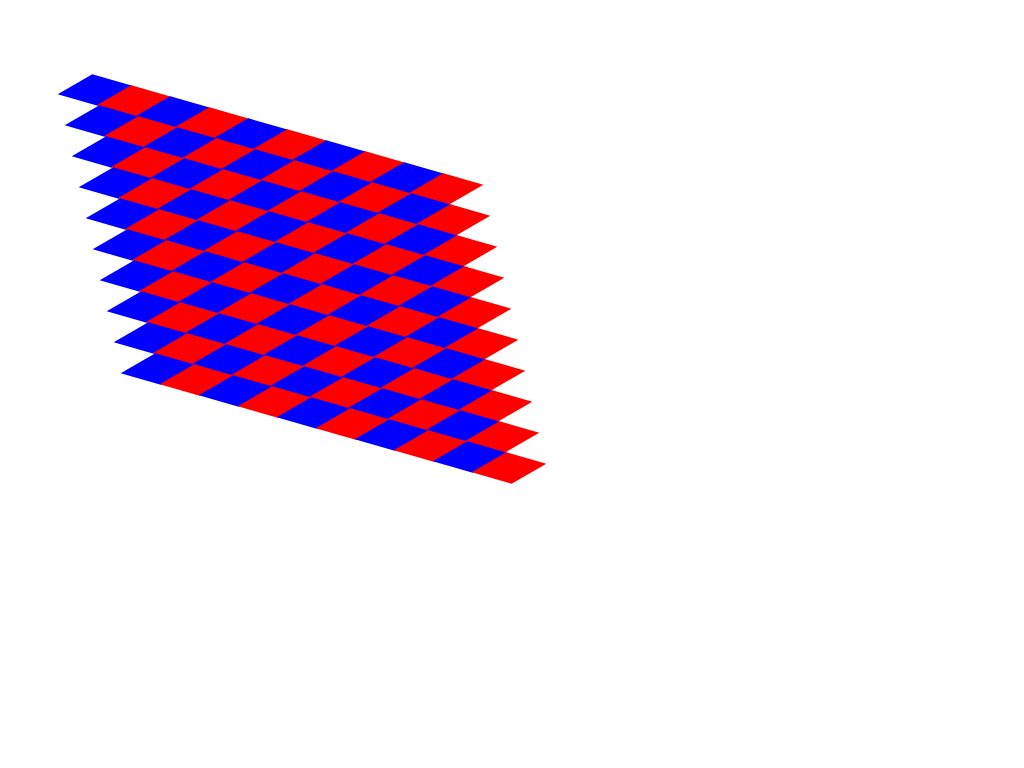

Here is a drawing made with CSS. Write the source that renders it.

<!DOCTYPE HTML>
<html>
<head>
<style>
body {
	margin: 80px;
}
.someElement {
	shape-outside: polygon(0 0, 100% 0, 100% 100%, 0 100%);
	background-color: red;
}
.anotherElement {
	width: 40px;
	height: 20px;
	-webkit-transform: skew(-60deg, 16deg);
	-moz-transform: skew(20deg, 20deg);
	-o-transform: skew(20deg, 20deg);
	display: inline-block;
	vertical-align: top;
	margin-left: -5px;
}
.anotherElement:hover {
	opacity: .5;
}
.elementA{
	background-color: blue;
}
.elementB{
	background-color: red;
}
.column{
	width: 400px; height: 31px;
}
</style>
<script>
</script>
</head>
<body>
	<div class="someElement"></div>
	<div class="column">
		<div class="anotherElement elementA" style="margin-top: 0px;"></div>
		<div class="anotherElement elementB" style="margin-top: 11px;"></div>
		<div class="anotherElement elementA" style="margin-top: 22px;"></div>
		<div class="anotherElement elementB" style="margin-top: 33px;"></div>
		<div class="anotherElement elementA" style="margin-top: 44px;"></div>
		<div class="anotherElement elementB" style="margin-top: 55px;"></div>
		<div class="anotherElement elementA" style="margin-top: 66px;"></div>
		<div class="anotherElement elementB" style="margin-top: 77px;"></div>
		<div class="anotherElement elementA" style="margin-top: 88px;"></div>
		<div class="anotherElement elementB" style="margin-top: 99px;"></div>
	</div>
	<div class="column" style="margin-left: 7px;">
		<div class="anotherElement elementA" style="margin-top: 0px;"></div>
		<div class="anotherElement elementB" style="margin-top: 11px;"></div>
		<div class="anotherElement elementA" style="margin-top: 22px;"></div>
		<div class="anotherElement elementB" style="margin-top: 33px;"></div>
		<div class="anotherElement elementA" style="margin-top: 44px;"></div>
		<div class="anotherElement elementB" style="margin-top: 55px;"></div>
		<div class="anotherElement elementA" style="margin-top: 66px;"></div>
		<div class="anotherElement elementB" style="margin-top: 77px;"></div>
		<div class="anotherElement elementA" style="margin-top: 88px;"></div>
		<div class="anotherElement elementB" style="margin-top: 99px;"></div>
	</div>
	<div class="column" style="margin-left: 14px;">
		<div class="anotherElement elementA" style="margin-top: 0px;"></div>
		<div class="anotherElement elementB" style="margin-top: 11px;"></div>
		<div class="anotherElement elementA" style="margin-top: 22px;"></div>
		<div class="anotherElement elementB" style="margin-top: 33px;"></div>
		<div class="anotherElement elementA" style="margin-top: 44px;"></div>
		<div class="anotherElement elementB" style="margin-top: 55px;"></div>
		<div class="anotherElement elementA" style="margin-top: 66px;"></div>
		<div class="anotherElement elementB" style="margin-top: 77px;"></div>
		<div class="anotherElement elementA" style="margin-top: 88px;"></div>
		<div class="anotherElement elementB" style="margin-top: 99px;"></div>
	</div>
	<div class="column" style="margin-left: 21px;">
		<div class="anotherElement elementA" style="margin-top: 0px;"></div>
		<div class="anotherElement elementB" style="margin-top: 11px;"></div>
		<div class="anotherElement elementA" style="margin-top: 22px;"></div>
		<div class="anotherElement elementB" style="margin-top: 33px;"></div>
		<div class="anotherElement elementA" style="margin-top: 44px;"></div>
		<div class="anotherElement elementB" style="margin-top: 55px;"></div>
		<div class="anotherElement elementA" style="margin-top: 66px;"></div>
		<div class="anotherElement elementB" style="margin-top: 77px;"></div>
		<div class="anotherElement elementA" style="margin-top: 88px;"></div>
		<div class="anotherElement elementB" style="margin-top: 99px;"></div>
	</div>
	<div class="column" style="margin-left: 28px;">
		<div class="anotherElement elementA" style="margin-top: 0px;"></div>
		<div class="anotherElement elementB" style="margin-top: 11px;"></div>
		<div class="anotherElement elementA" style="margin-top: 22px;"></div>
		<div class="anotherElement elementB" style="margin-top: 33px;"></div>
		<div class="anotherElement elementA" style="margin-top: 44px;"></div>
		<div class="anotherElement elementB" style="margin-top: 55px;"></div>
		<div class="anotherElement elementA" style="margin-top: 66px;"></div>
		<div class="anotherElement elementB" style="margin-top: 77px;"></div>
		<div class="anotherElement elementA" style="margin-top: 88px;"></div>
		<div class="anotherElement elementB" style="margin-top: 99px;"></div>
	</div>
	<div class="column" style="margin-left: 35px;">
		<div class="anotherElement elementA" style="margin-top: 0px;"></div>
		<div class="anotherElement elementB" style="margin-top: 11px;"></div>
		<div class="anotherElement elementA" style="margin-top: 22px;"></div>
		<div class="anotherElement elementB" style="margin-top: 33px;"></div>
		<div class="anotherElement elementA" style="margin-top: 44px;"></div>
		<div class="anotherElement elementB" style="margin-top: 55px;"></div>
		<div class="anotherElement elementA" style="margin-top: 66px;"></div>
		<div class="anotherElement elementB" style="margin-top: 77px;"></div>
		<div class="anotherElement elementA" style="margin-top: 88px;"></div>
		<div class="anotherElement elementB" style="margin-top: 99px;"></div>
	</div>
	<div class="column" style="margin-left: 42px;">
		<div class="anotherElement elementA" style="margin-top: 0px;"></div>
		<div class="anotherElement elementB" style="margin-top: 11px;"></div>
		<div class="anotherElement elementA" style="margin-top: 22px;"></div>
		<div class="anotherElement elementB" style="margin-top: 33px;"></div>
		<div class="anotherElement elementA" style="margin-top: 44px;"></div>
		<div class="anotherElement elementB" style="margin-top: 55px;"></div>
		<div class="anotherElement elementA" style="margin-top: 66px;"></div>
		<div class="anotherElement elementB" style="margin-top: 77px;"></div>
		<div class="anotherElement elementA" style="margin-top: 88px;"></div>
		<div class="anotherElement elementB" style="margin-top: 99px;"></div>
	</div>
	<div class="column" style="margin-left: 49px;">
		<div class="anotherElement elementA" style="margin-top: 0px;"></div>
		<div class="anotherElement elementB" style="margin-top: 11px;"></div>
		<div class="anotherElement elementA" style="margin-top: 22px;"></div>
		<div class="anotherElement elementB" style="margin-top: 33px;"></div>
		<div class="anotherElement elementA" style="margin-top: 44px;"></div>
		<div class="anotherElement elementB" style="margin-top: 55px;"></div>
		<div class="anotherElement elementA" style="margin-top: 66px;"></div>
		<div class="anotherElement elementB" style="margin-top: 77px;"></div>
		<div class="anotherElement elementA" style="margin-top: 88px;"></div>
		<div class="anotherElement elementB" style="margin-top: 99px;"></div>
	</div>
	<div class="column" style="margin-left: 56px;">
		<div class="anotherElement elementA" style="margin-top: 0px;"></div>
		<div class="anotherElement elementB" style="margin-top: 11px;"></div>
		<div class="anotherElement elementA" style="margin-top: 22px;"></div>
		<div class="anotherElement elementB" style="margin-top: 33px;"></div>
		<div class="anotherElement elementA" style="margin-top: 44px;"></div>
		<div class="anotherElement elementB" style="margin-top: 55px;"></div>
		<div class="anotherElement elementA" style="margin-top: 66px;"></div>
		<div class="anotherElement elementB" style="margin-top: 77px;"></div>
		<div class="anotherElement elementA" style="margin-top: 88px;"></div>
		<div class="anotherElement elementB" style="margin-top: 99px;"></div>
	</div>
	<div class="column" style="margin-left: 63px;">
		<div class="anotherElement elementA" style="margin-top: 0px;"></div>
		<div class="anotherElement elementB" style="margin-top: 11px;"></div>
		<div class="anotherElement elementA" style="margin-top: 22px;"></div>
		<div class="anotherElement elementB" style="margin-top: 33px;"></div>
		<div class="anotherElement elementA" style="margin-top: 44px;"></div>
		<div class="anotherElement elementB" style="margin-top: 55px;"></div>
		<div class="anotherElement elementA" style="margin-top: 66px;"></div>
		<div class="anotherElement elementB" style="margin-top: 77px;"></div>
		<div class="anotherElement elementA" style="margin-top: 88px;"></div>
		<div class="anotherElement elementB" style="margin-top: 99px;"></div>
	</div>
</body>
</html>
